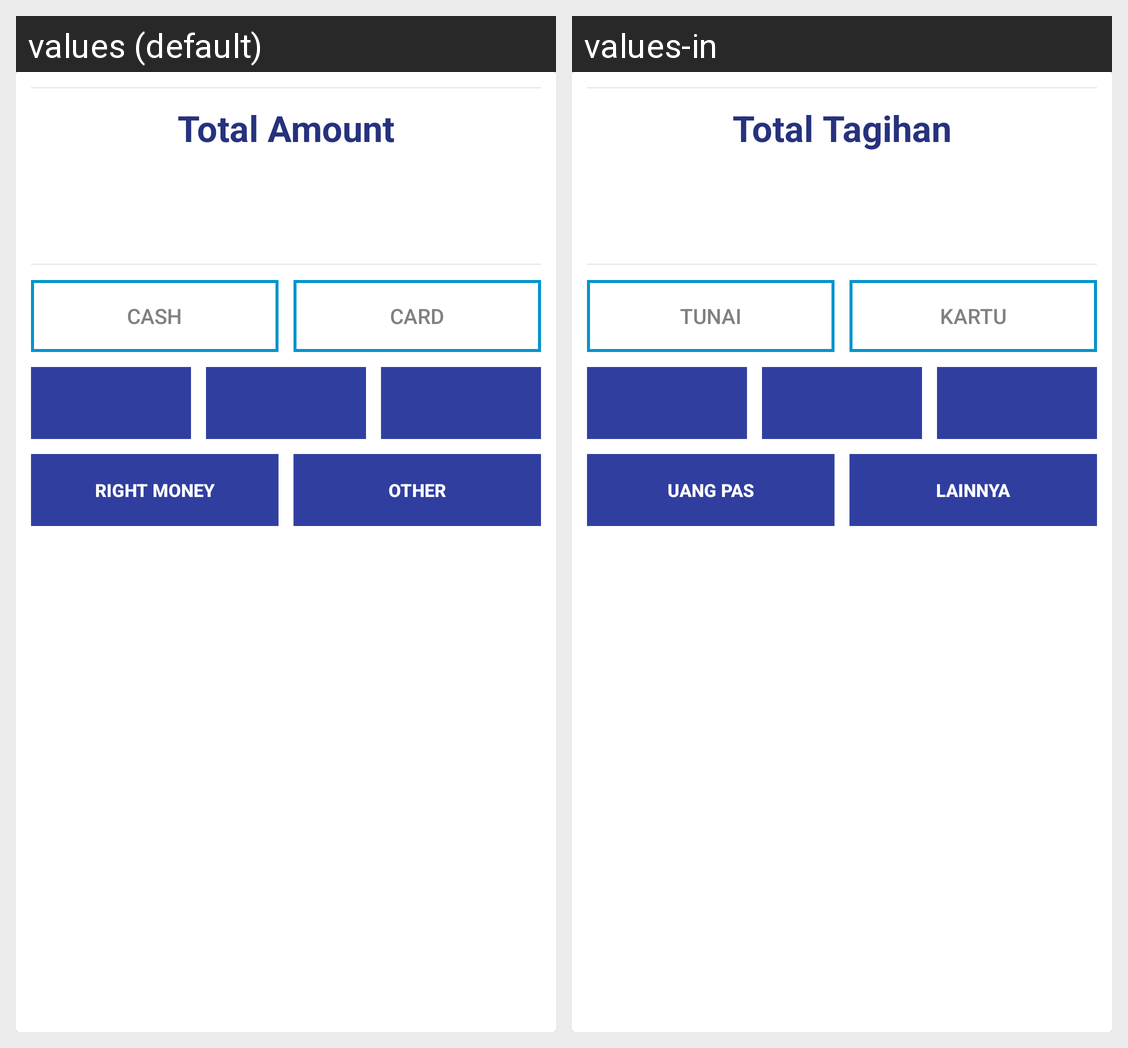

Here is an Android app screen in its default locale and in the app's own translations. Write out the translated-string differences for the strings that appear on this screen.
Android screen res/layout/fragment_payment.xml rendered under 2 locales, left to right: values (default), values-in. Device: Nexus 5 (rendered at 1080×1920; each locale shown at half size, 540×960, under a caption strip naming it); theme AppTheme.
Strings drawn on this screen, with the default value and each locale's value (text and hints the layout hard-codes, and strings that could not be matched under every locale, appear in the picture but are not listed):

total_amount
  values: Total Amount
  values-in: Total Tagihan

cash
  values: Cash
  values-in: Tunai

card
  values: Card
  values-in: Kartu

the_right_money
  values: Right Money
  values-in: Uang Pas

other
  values: Other
  values-in: Lainnya
